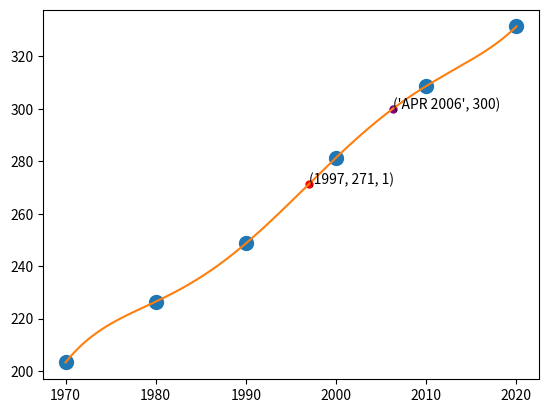

This figure's Python source:
import numpy as np
import matplotlib.pyplot as plt
from scipy.optimize import fsolve
import math

def interpN(x, y, xx):
  n = len(x)
  DD = y
  for m in range(1, n):
    for k in range(n-1,m-1,-1):
      DD[k] = (DD[k] - DD[k-1]) / (x[k] - x[k - m])
  yy = np.zeros(len(xx))
  for k in range(n-1,-1,-1):
    yy = DD[k] + (xx-x[k])*yy
  return yy

x_values = [1970, 1980, 1990, 2000, 2010, 2020]
y_values = [203.3, 226.5, 248.7, 281.4, 308.7, 331.4]

plt.plot(x_values,y_values,'o',markersize=10)
xx = np.linspace(min(x_values),max(x_values), 1000)
yy = interpN(x_values,y_values,xx)

p1 = np.polyfit(xx,yy, len(x_values)-1)
y = 300

find = lambda x: np.polyval(p1,x) - y
year = fsolve(find, 2000)
monthfrac, yearint = math.modf(year[0])
monthfl = monthfrac/(1/12)

months = ['JAN', 'FEB', 'MAR', 'APR', 'MAY', 'JUNE', 'JULY', 'AUG', 'SEPT', 'OCT', 'NOV', 'DEC']

print(monthfl)
if 0 <= monthfl < 12:
    month = months[int(monthfl)]
else:
    month = np.NaN
    print("invalid month value")

print("estimated US population in 1997: ", round(np.polyval(p1,1997), 1), "million")
print("predicted month when the US population reached 300 million: ", month,int(yearint))

plt.plot(1997, np.polyval(p1,1997), 'o', markersize=5, color='red')
plt.plot(year, y, 'o', markersize=5, color='purple')
plt.annotate((1997, round(np.polyval(p1,1997)),1), (1997, np.polyval(p1,1997)))
plt.annotate((str(month)+" "+str(int(yearint)), round(y,1)), (year, y))
plt.plot(xx, yy)
plt.show()
